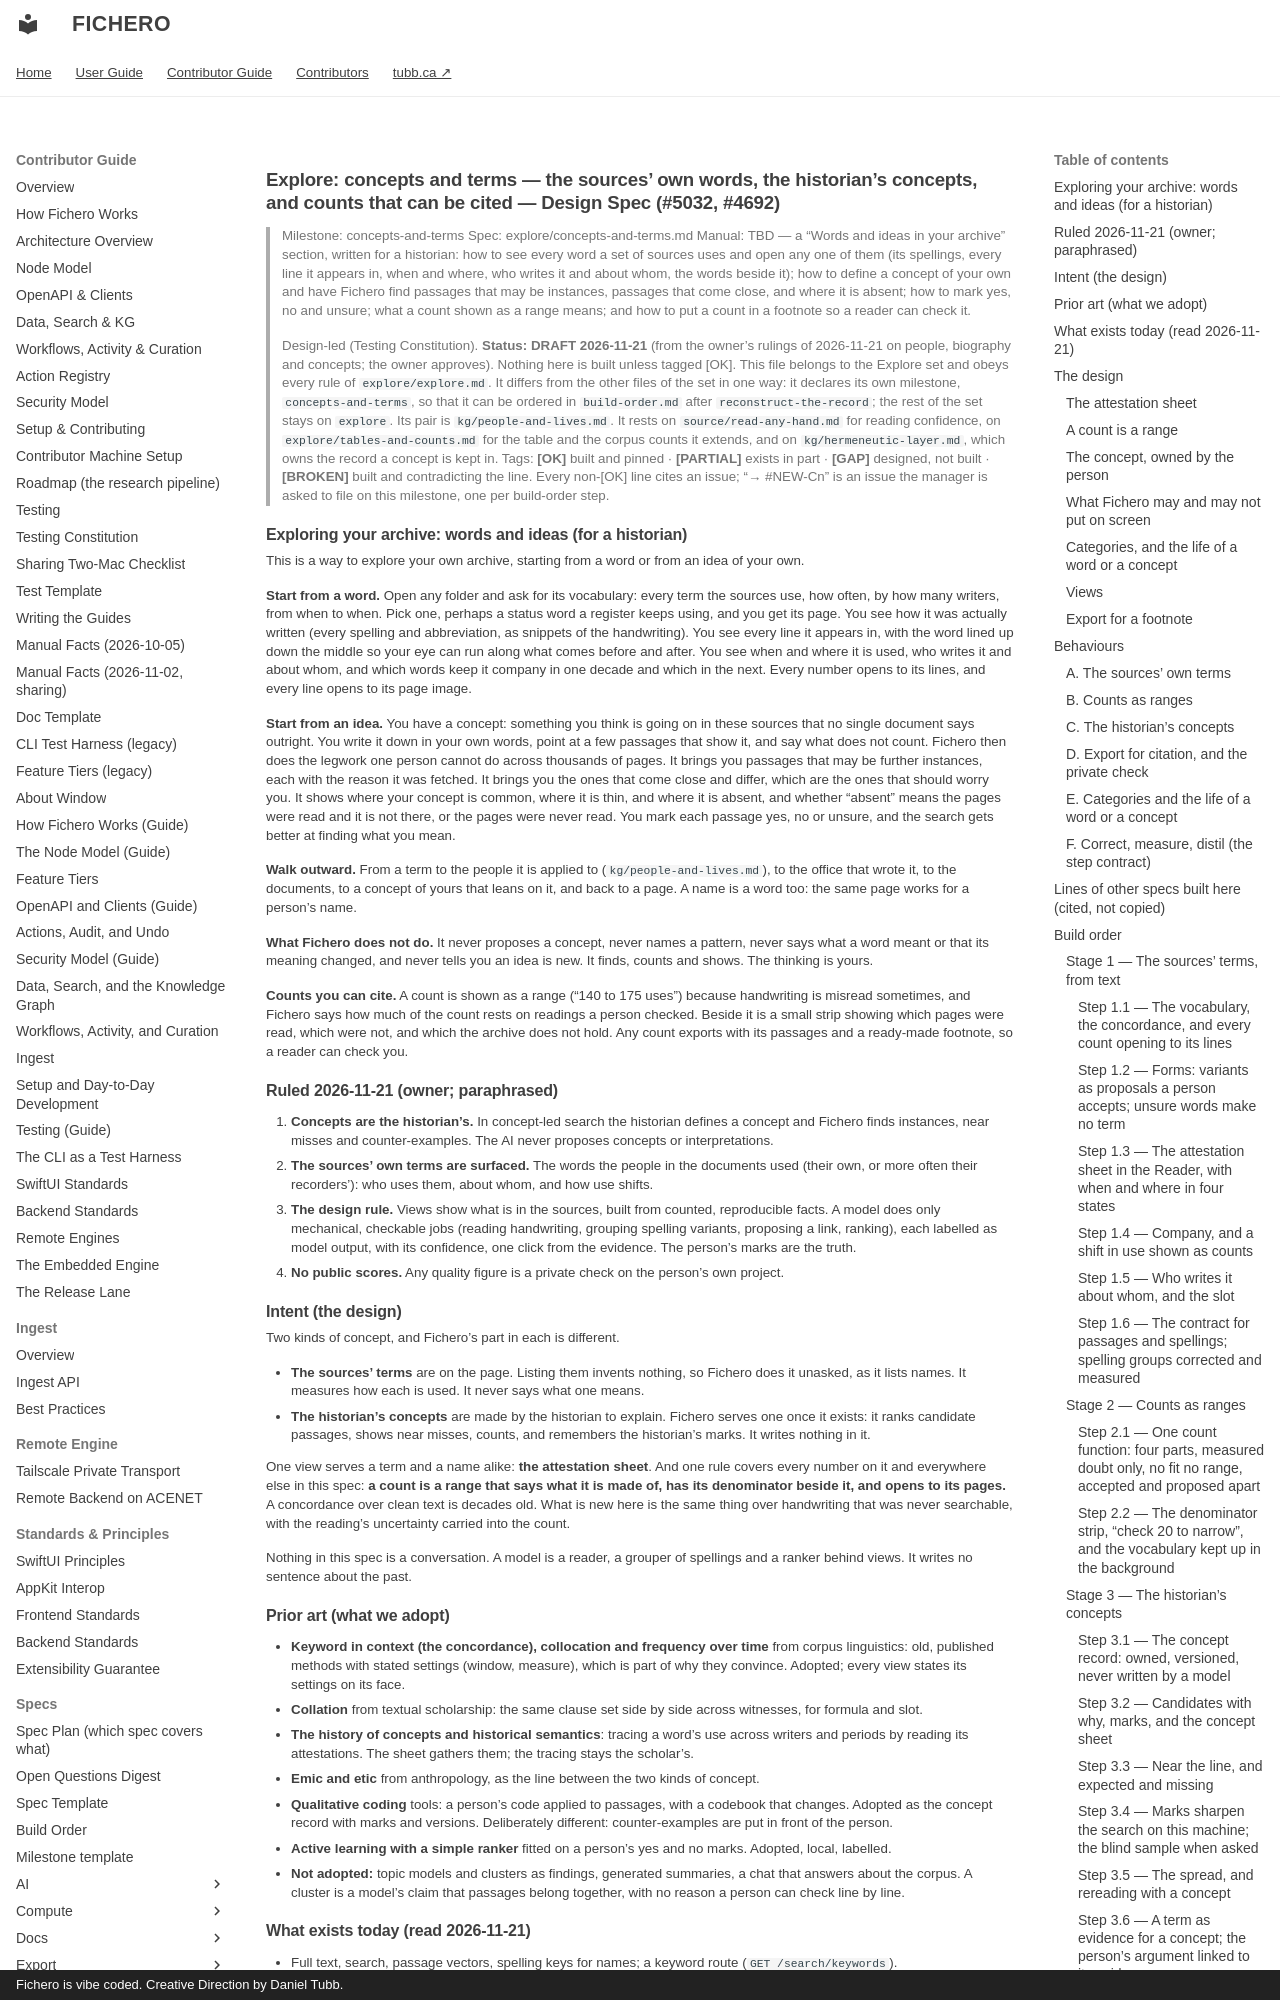

repository: dtubb/fichero · page: contributor_manual/specs/explore/concepts-and-terms/index.html · generator: mkdocs · copyright: Fichero is vibe coded. Creative Direction by Daniel Tubb.

# Explore: concepts and terms — the sources' own words, the historian's concepts, and counts that can be cited — Design Spec (#5032, #4692)

> Milestone: concepts-and-terms
> Spec: explore/concepts-and-terms.md
> Manual: TBD — a "Words and ideas in your archive" section, written for a historian: how to see every word a set of
> sources uses and open any one of them (its spellings, every line it appears in, when and where, who writes it and
> about whom, the words beside it); how to define a concept of your own and have Fichero find passages that may be
> instances, passages that come close, and where it is absent; how to mark yes, no and unsure; what a count shown as
> a range means; and how to put a count in a footnote so a reader can check it.
>
> Design-led (Testing Constitution). **Status: DRAFT 2026-11-21** (from the owner's rulings of 2026-11-21 on people,
> biography and concepts; the owner approves). Nothing here is built unless tagged [OK]. This file belongs to the
> Explore set and obeys every rule of `explore/explore.md`. It differs from the other files of the set in one way:
> it declares its own milestone, `concepts-and-terms`, so that it can be ordered in `build-order.md` after
> `reconstruct-the-record`; the rest of the set stays on `explore`. Its pair is `kg/people-and-lives.md`. It rests on
> `source/read-any-hand.md` for reading confidence, on `explore/tables-and-counts.md` for the table and the corpus
> counts it extends, and on `kg/hermeneutic-layer.md`, which owns the record a concept is kept in.
> Tags: **[OK]** built and pinned · **[PARTIAL]** exists in part · **[GAP]** designed, not built · **[BROKEN]** built and
> contradicting the line. Every non-[OK] line cites an issue; "→ #NEW-Cn" is an issue the manager is asked to file on
> this milestone, one per build-order step.

## Exploring your archive: words and ideas (for a historian)

This is a way to explore your own archive, starting from a word or from an idea of your own.

**Start from a word.** Open any folder and ask for its vocabulary: every term the sources use, how often, by how
many writers, from when to when. Pick one, perhaps a status word a register keeps using, and you get its page. You
see how it was actually written (every spelling and abbreviation, as snippets of the handwriting). You see every
line it appears in, with the word lined up down the middle so your eye can run along what comes before and after.
You see when and where it is used, who writes it and about whom, and which words keep it company in one decade and
which in the next. Every number opens to its lines, and every line opens to its page image.

**Start from an idea.** You have a concept: something you think is going on in these sources that no single
document says outright. You write it down in your own words, point at a few passages that show it, and say what
does not count. Fichero then does the legwork one person cannot do across thousands of pages. It brings you
passages that may be further instances, each with the reason it was fetched. It brings you the ones that come close
and differ, which are the ones that should worry you. It shows where your concept is common, where it is thin, and
where it is absent, and whether "absent" means the pages were read and it is not there, or the pages were never
read. You mark each passage yes, no or unsure, and the search gets better at finding what you mean.

**Walk outward.** From a term to the people it is applied to (`kg/people-and-lives.md`), to the office that wrote
it, to the documents, to a concept of yours that leans on it, and back to a page. A name is a word too: the same
page works for a person's name.

**What Fichero does not do.** It never proposes a concept, never names a pattern, never says what a word meant or
that its meaning changed, and never tells you an idea is new. It finds, counts and shows. The thinking is yours.

**Counts you can cite.** A count is shown as a range ("140 to 175 uses") because handwriting is misread sometimes,
and Fichero says how much of the count rests on readings a person checked. Beside it is a small strip showing which
pages were read, which were not, and which the archive does not hold. Any count exports with its passages and a
ready-made footnote, so a reader can check you.

## Ruled 2026-11-21 (owner; paraphrased)

1. **Concepts are the historian's.** In concept-led search the historian defines a concept and Fichero finds
   instances, near misses and counter-examples. The AI never proposes concepts or interpretations.
2. **The sources' own terms are surfaced.** The words the people in the documents used (their own, or more often
   their recorders'): who uses them, about whom, and how use shifts.
3. **The design rule.** Views show what is in the sources, built from counted, reproducible facts. A model does only
   mechanical, checkable jobs (reading handwriting, grouping spelling variants, proposing a link, ranking), each
   labelled as model output, with its confidence, one click from the evidence. The person's marks are the truth.
4. **No public scores.** Any quality figure is a private check on the person's own project.

## Intent (the design)

Two kinds of concept, and Fichero's part in each is different.

- **The sources' terms** are on the page. Listing them invents nothing, so Fichero does it unasked, as it lists
  names. It measures how each is used. It never says what one means.
- **The historian's concepts** are made by the historian to explain. Fichero serves one once it exists: it ranks
  candidate passages, shows near misses, counts, and remembers the historian's marks. It writes nothing in it.

One view serves a term and a name alike: **the attestation sheet**. And one rule covers every number on it and
everywhere else in this spec: **a count is a range that says what it is made of, has its denominator beside it, and
opens to its pages.** A concordance over clean text is decades old. What is new here is the same thing over
handwriting that was never searchable, with the reading's uncertainty carried into the count.

Nothing in this spec is a conversation. A model is a reader, a grouper of spellings and a ranker behind views. It
writes no sentence about the past.
